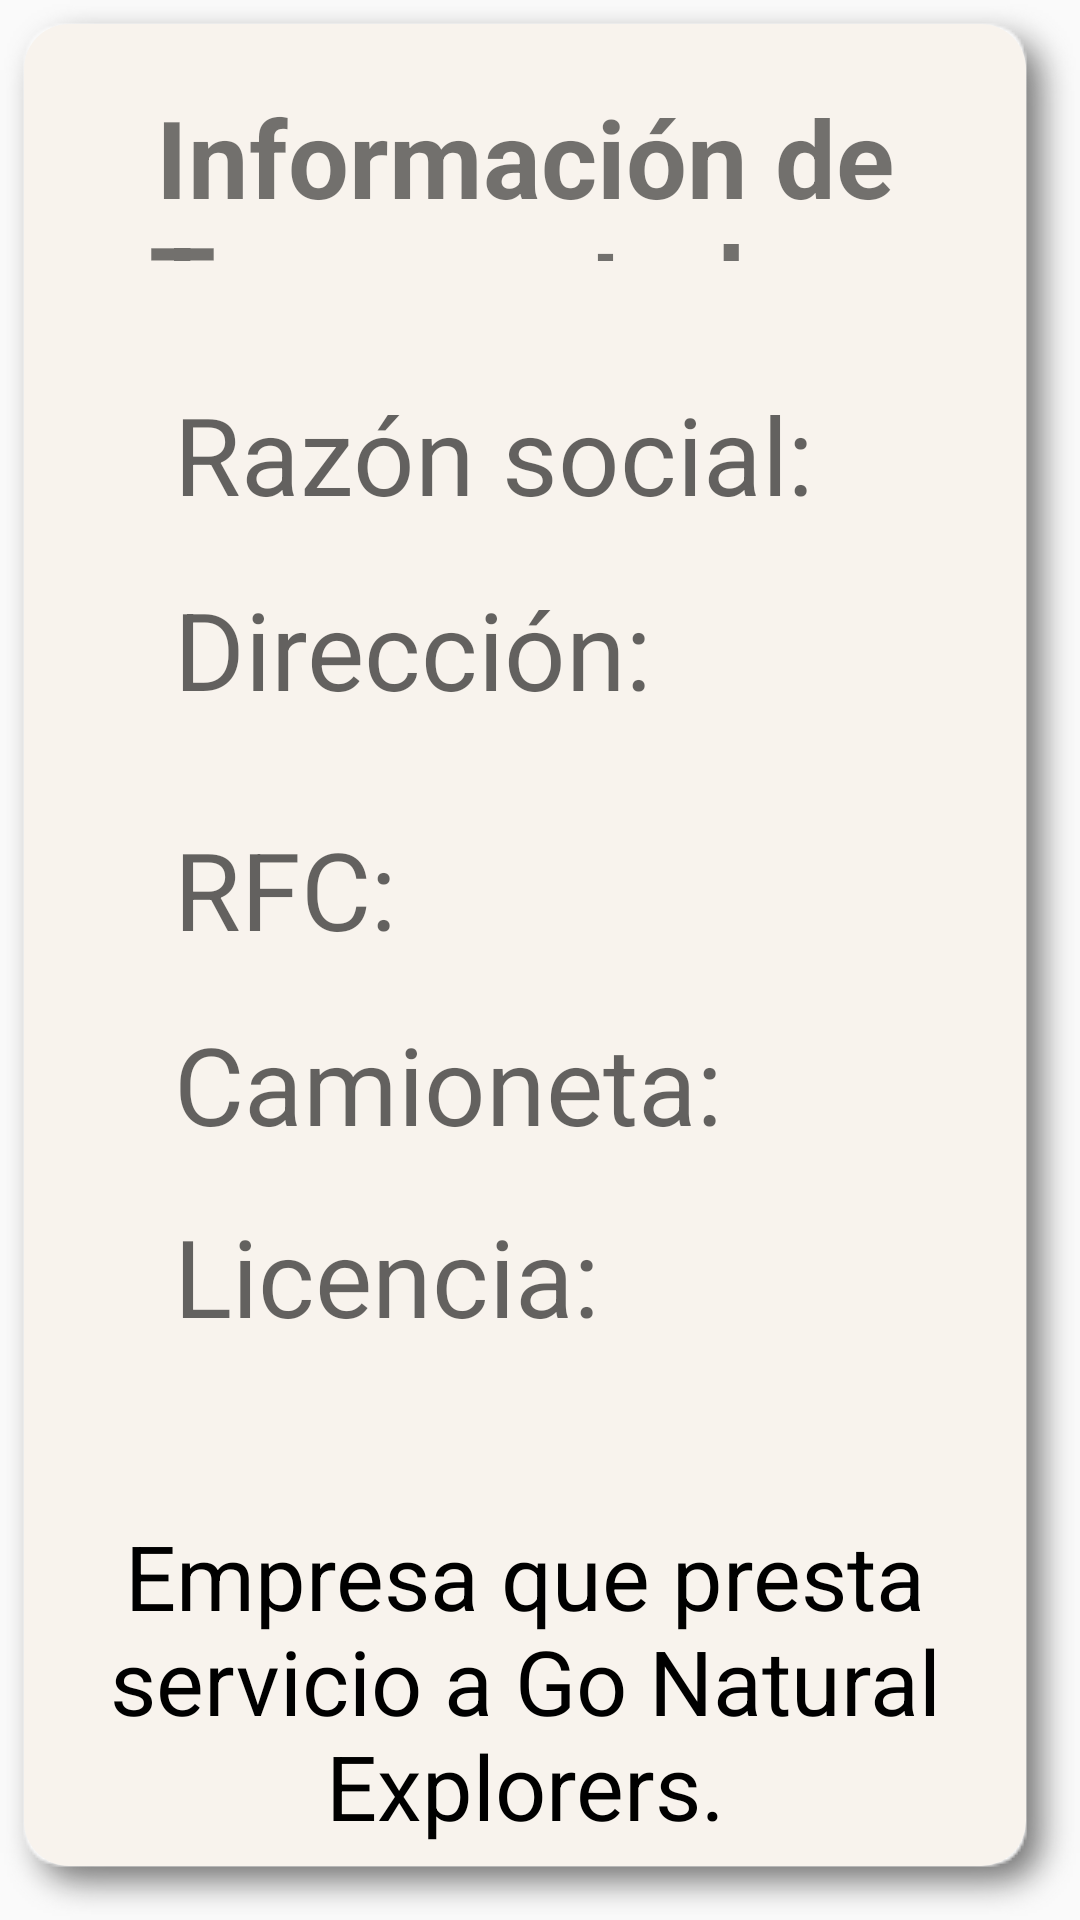

Reconstruct the res/layout file that produces this screen, plus the resources it refers to.
<!-- AndroidManifest.xml: application theme AppTheme -->
<!-- res/layout/popup_datos_transportadora.xml -->
<?xml version="1.0" encoding="utf-8"?>
<LinearLayout xmlns:android="http://schemas.android.com/apk/res/android"
    xmlns:sign="http://schemas.android.com/apk/res-auto"
    android:id="@+id/layout_principal_pop"
    android:layout_width="800dp"
    android:layout_height="720dp"
    android:background="@drawable/round_shape_shadow"
    android:orientation="vertical">

    <LinearLayout
        android:layout_width="match_parent"
        android:layout_height="match_parent"
        android:background="@drawable/round_shape"
        android:orientation="vertical"
        android:weightSum="1">

        <TextView
            android:id="@+id/textView27"
            android:layout_width="match_parent"
            android:layout_height="60dp"
            android:layout_marginTop="20dp"
            android:layout_weight="0.01"
            android:text="Información de Transportadora"
            android:textAlignment="center"
            android:textSize="36sp"
            android:textStyle="bold" />

        <LinearLayout
            android:layout_width="match_parent"
            android:layout_height="wrap_content"
            android:layout_marginLeft="50dp"
            android:layout_marginRight="50dp"
            android:layout_marginTop="40dp"
            android:orientation="horizontal">

            <TextView
                android:id="@+id/textView29"
                android:layout_width="220dp"
                android:layout_height="50dp"
                android:text="Razón social:"
                android:textColor="?android:attr/textColorHint"
                android:textSize="36sp" />

            <TextView
                android:id="@+id/txt_razon"
                android:layout_width="400dp"
                android:layout_height="55dp"
                android:layout_marginLeft="10dp"
                android:textAlignment="textStart"
                android:textColor="@android:color/black"
                android:textSize="24sp" />
        </LinearLayout>

        <LinearLayout
            android:layout_width="match_parent"
            android:layout_height="wrap_content"
            android:layout_marginLeft="50dp"
            android:layout_marginRight="50dp"
            android:layout_marginTop="10dp"
            android:orientation="horizontal">

            <TextView
                android:id="@+id/textView31"
                android:layout_width="220dp"
                android:layout_height="50dp"
                android:text="Dirección: "
                android:textColor="?android:attr/textColorHint"
                android:textSize="36sp" />

            <TextView
                android:id="@+id/txt_dir"
                android:layout_width="400dp"
                android:layout_height="70dp"
                android:layout_marginLeft="10dp"
                android:lines="2"
                android:textAlignment="textStart"
                android:textColor="@android:color/black"
                android:textSize="20sp" />
        </LinearLayout>

        <LinearLayout
            android:layout_width="match_parent"
            android:layout_height="wrap_content"
            android:layout_marginLeft="50dp"
            android:layout_marginRight="50dp"
            android:layout_marginTop="10dp"
            android:orientation="horizontal">

            <TextView
                android:id="@+id/textView35"
                android:layout_width="220dp"
                android:layout_height="50dp"
                android:text="RFC:"
                android:textColor="?android:attr/textColorHint"
                android:textSize="36sp" />

            <TextView
                android:id="@+id/txt_rfc"
                android:layout_width="400dp"
                android:layout_height="55dp"
                android:layout_marginLeft="10dp"
                android:textAlignment="textStart"
                android:textColor="@android:color/black"
                android:textSize="24sp" />
        </LinearLayout>

        <LinearLayout
            android:layout_width="match_parent"
            android:layout_height="wrap_content"
            android:layout_marginLeft="50dp"
            android:layout_marginRight="50dp"
            android:layout_marginTop="10dp"
            android:layout_weight="0.01"
            android:orientation="horizontal">

            <TextView
                android:id="@+id/textView35"
                android:layout_width="220dp"
                android:layout_height="50dp"
                android:text="Camioneta:"
                android:textColor="?android:attr/textColorHint"
                android:textSize="36sp" />

            <TextView
                android:id="@+id/txt_camioneta"
                android:layout_width="400dp"
                android:layout_height="55dp"
                android:layout_marginLeft="10dp"
                android:textAlignment="textStart"
                android:textColor="@android:color/black"
                android:textSize="24sp" />
        </LinearLayout>

        <LinearLayout
            android:layout_width="match_parent"
            android:layout_height="wrap_content"
            android:layout_marginLeft="50dp"
            android:layout_marginRight="50dp"
            android:layout_marginTop="10dp"
            android:layout_weight="0.01"
            android:orientation="horizontal">

            <TextView
                android:id="@+id/textView35"
                android:layout_width="220dp"
                android:layout_height="50dp"
                android:text="Licencia:"
                android:textColor="?android:attr/textColorHint"
                android:textSize="36sp" />

            <TextView
                android:id="@+id/txt_lic"
                android:layout_width="400dp"
                android:layout_height="55dp"
                android:layout_marginLeft="10dp"
                android:textAlignment="textStart"
                android:textColor="@android:color/black"
                android:textSize="24sp" />
        </LinearLayout>

        <TextView
            android:id="@+id/textView36"
            android:layout_width="match_parent"
            android:layout_height="wrap_content"
            android:layout_marginTop="50dp"
            android:text="Empresa que presta servicio a Go Natural Explorers."
            android:textAlignment="center"
            android:textColor="@android:color/background_dark"
            android:textSize="30sp" />

        <Button
            android:id="@+id/btn_info_aceptar"
            android:layout_width="300dp"
            android:layout_height="80dp"
            android:layout_marginLeft="200dp"
            android:layout_marginTop="50dp"
            android:layout_weight="0.01"
            android:background="@color/colorPrimary"
            android:text="ACEPTAR"
            android:textColor="@color/white"
            android:textSize="30sp" />

    </LinearLayout>

</LinearLayout>
<!-- resources referenced by this layout -->
<resources>
  <color name="colorPrimary">#ee7d00</color>
  <color name="white">#ffffff</color>
  <!-- drawable round_shape (drawable) -->
  <?xml version="1.0" encoding="utf-8"?>
  <shape xmlns:android="http://schemas.android.com/apk/res/android"
      android:shape="rectangle" >
  
      <solid android:color="#f8f3ed" />
  
      <corners
          android:bottomLeftRadius="15dp"
          android:bottomRightRadius="15dp"
          android:topLeftRadius="15dp"
          android:topRightRadius="15dp" />
  </shape>
  <!-- drawable round_shape_shadow (drawable) -->
  <?xml version="1.0" encoding="utf-8"?>
  <layer-list xmlns:android="http://schemas.android.com/apk/res/android" >
      <item android:drawable="@drawable/bg_shadow" />
      <item>
          <shape android:shape="rectangle" android:padding="10dp">
              <corners
                  android:bottomRightRadius="15dp"
                  android:bottomLeftRadius="15dp"
                  android:topLeftRadius="15dp"
                  android:topRightRadius="15dp"/>
          </shape>
      </item>
  
  </layer-list>
  <style name="AppTheme" parent="Theme.AppCompat.Light.NoActionBar">
          
          <item name="colorPrimary">@color/colorPrimary</item>
          <item name="colorPrimaryDark">@color/colorPrimaryDark</item>
          <item name="colorAccent">@color/colorAccent</item>
      </style>
  <color name="colorPrimaryDark">#ee7d00</color>
  <color name="colorAccent">#ffffff</color>
</resources>
